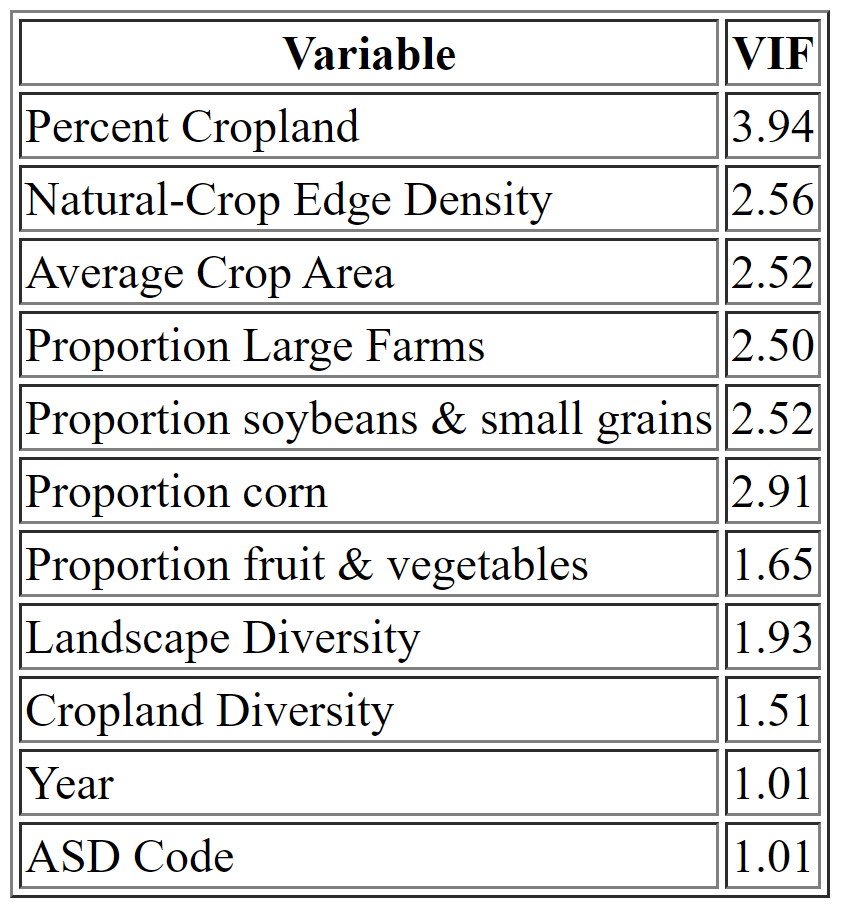

Values plotted in this chart, from the file beside it:
Variable, VIF
Percent Cropland, 3.937
Natural-Crop Edge Density, 2.556
Average Crop Area, 2.521
Proportion Large Farms, 2.496
Proportion soybeans & small grains, 2.519
Proportion corn, 2.913
Proportion fruit & vegetables, 1.653
Landscape Diversity, 1.932
Cropland Diversity, 1.509
Year, 1.009
ASD Code, 1.015
